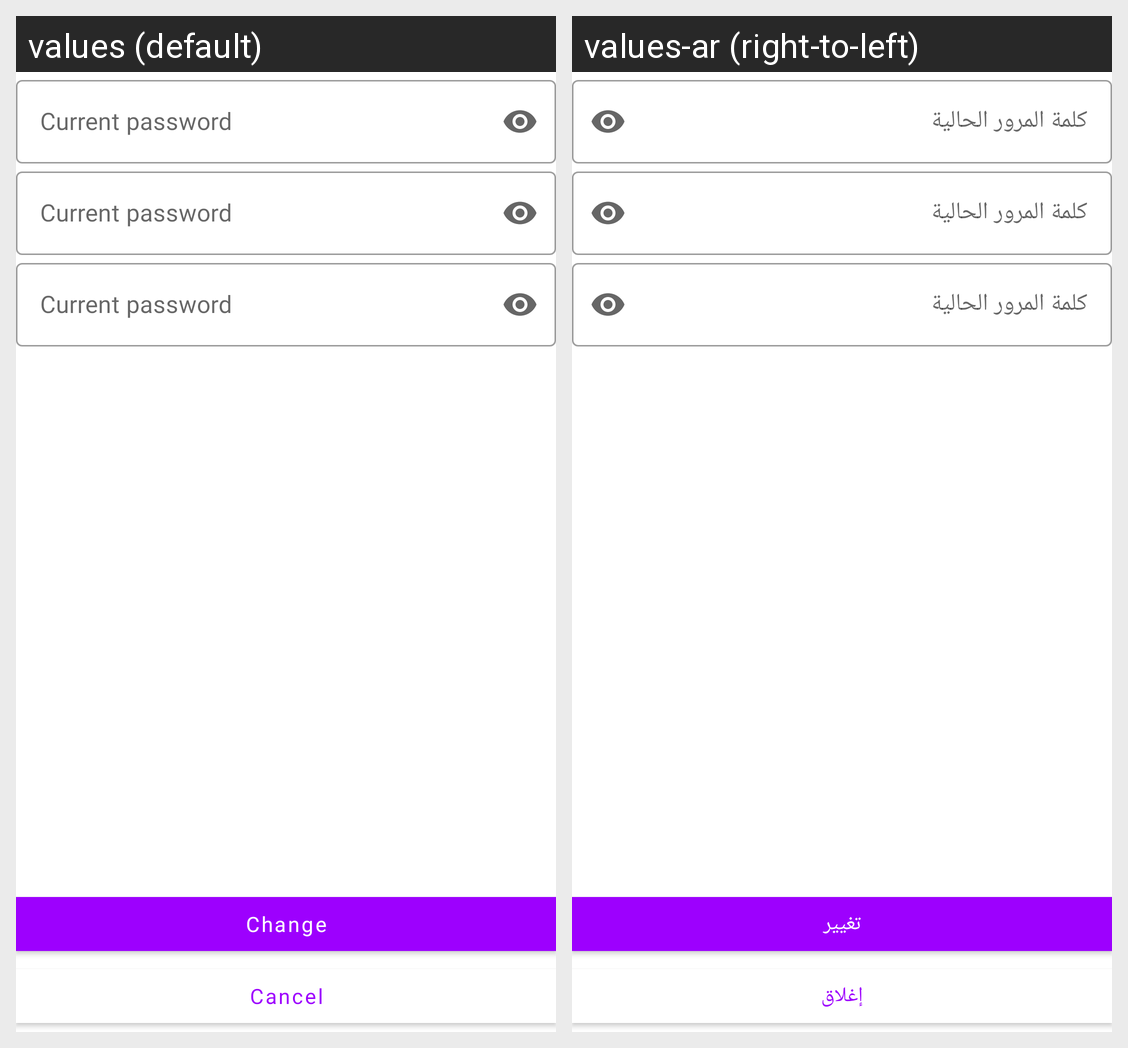

Translations of the strings shown on this Android screen, per locale in the grid:
Android screen res/layout/fragment_change_password.xml rendered under 2 locales, left to right: values (default), values-ar (right-to-left). Device: Nexus 5 (rendered at 1080×1920; each locale shown at half size, 540×960, under a caption strip naming it); theme Theme.ActionMemo.
Strings drawn on this screen, with the default value and each locale's value (text and hints the layout hard-codes, and strings that could not be matched under every locale, appear in the picture but are not listed):

current_password
  values: Current password
  values-ar: كلمة المرور الحالية

Change
  values: Change
  values-ar: تغيير

cancel
  values: Cancel
  values-ar: إغلاق
